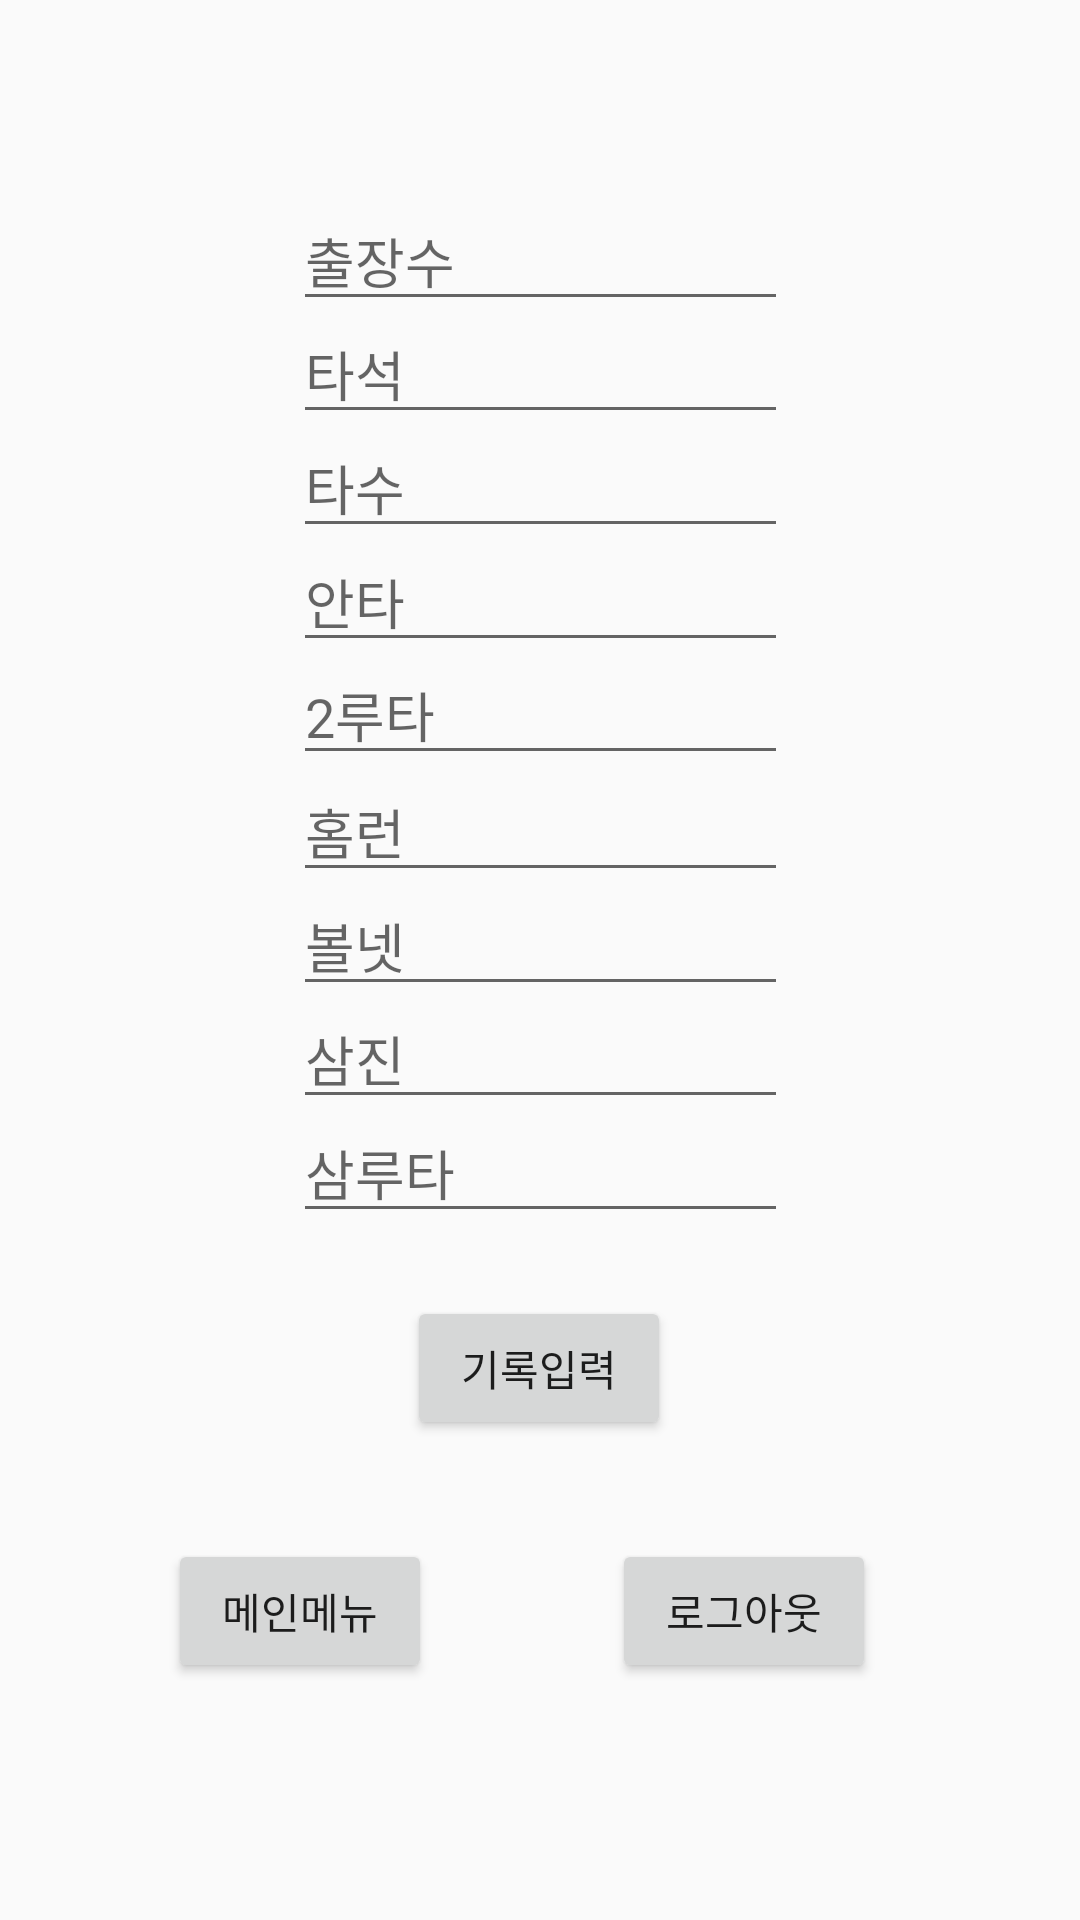

Android layout source for this screen:
<!-- AndroidManifest.xml: application theme AppTheme -->
<!-- res/layout/activity_insert.xml -->
<?xml version="1.0" encoding="utf-8"?>
<androidx.constraintlayout.widget.ConstraintLayout xmlns:android="http://schemas.android.com/apk/res/android"
    xmlns:app="http://schemas.android.com/apk/res-auto"
    xmlns:tools="http://schemas.android.com/tools"
    android:layout_width="match_parent"
    android:layout_height="match_parent"
    tools:context=".InsertActivity">


    <Button

        android:id="@+id/bt_test"
        android:layout_width="wrap_content"
        android:layout_height="wrap_content"
        android:layout_marginStart="38dp"
        android:layout_marginLeft="38dp"
        android:layout_marginBottom="160dp"
        android:text="기록입력"
        app:layout_constraintBottom_toBottomOf="parent"
        app:layout_constraintStart_toStartOf="@+id/et_MYTREEB" />



    <Button
        android:id="@+id/bt_InsertMM"
        android:layout_width="wrap_content"
        android:layout_height="wrap_content"
        android:layout_marginEnd="4dp"
        android:layout_marginRight="4dp"
        android:layout_marginBottom="79dp"
        android:text="메인메뉴"
        app:layout_constraintBottom_toBottomOf="parent"
        app:layout_constraintEnd_toStartOf="@+id/bt_Insertlogout"
        app:layout_constraintStart_toStartOf="parent"
        app:layout_constraintTop_toBottomOf="@+id/et_MYTREEB" />

    <Button
        android:id="@+id/bt_Insertlogout"
        android:layout_width="wrap_content"
        android:layout_height="wrap_content"
        android:layout_marginTop="33dp"
        android:layout_marginEnd="12dp"
        android:layout_marginRight="12dp"
        android:text="로그아웃"
        app:layout_constraintEnd_toEndOf="parent"
        app:layout_constraintStart_toEndOf="@+id/bt_InsertMM"
        app:layout_constraintTop_toBottomOf="@+id/bt_test" />

    <EditText
        android:id="@+id/et_MYGAMES"
        android:layout_width="165dp"
        android:inputType="number"
        android:digits="0123456789"
        android:layout_height="0dp"
        android:layout_marginTop="69dp"
        android:hint="출장수"
        app:layout_constraintBottom_toTopOf="@+id/et_MYPA"
        app:layout_constraintEnd_toEndOf="parent"
        app:layout_constraintStart_toStartOf="parent"
        app:layout_constraintTop_toTopOf="parent" />

    <EditText
        android:id="@+id/et_MYPA"
        android:inputType="number"
        android:digits="0123456789"
        android:layout_width="165dp"
        android:layout_height="0dp"
        android:hint="타석"
        app:layout_constraintBottom_toTopOf="@+id/et_MYAB"
        app:layout_constraintEnd_toEndOf="parent"
        app:layout_constraintStart_toStartOf="parent"
        app:layout_constraintTop_toBottomOf="@+id/et_MYGAMES" />

    <EditText
        android:id="@+id/et_MYAB"
        android:layout_width="165dp"
        android:inputType="number"
        android:digits="0123456789"
        android:layout_height="0dp"
        android:hint="타수"
        app:layout_constraintBottom_toTopOf="@+id/et_MYH"
        app:layout_constraintEnd_toEndOf="parent"
        app:layout_constraintStart_toStartOf="parent"
        app:layout_constraintTop_toBottomOf="@+id/et_MYPA" />

    <EditText
        android:id="@+id/et_MYH"
        android:inputType="number"
        android:digits="0123456789"
        android:layout_width="165dp"
        android:layout_height="0dp"
        android:hint="안타"
        app:layout_constraintBottom_toTopOf="@+id/et_MYTB"
        app:layout_constraintEnd_toEndOf="parent"
        app:layout_constraintStart_toStartOf="parent"
        app:layout_constraintTop_toBottomOf="@+id/et_MYAB" />

    <EditText
        android:id="@+id/et_MYTB"
        android:inputType="number"
        android:digits="0123456789"
        android:layout_width="165dp"
        android:layout_height="0dp"
        android:layout_marginBottom="1dp"
        android:hint="2루타"
        app:layout_constraintBottom_toTopOf="@+id/et_MYHR"
        app:layout_constraintEnd_toEndOf="parent"
        app:layout_constraintStart_toStartOf="parent"
        app:layout_constraintTop_toBottomOf="@+id/et_MYH" />

    <EditText
        android:id="@+id/et_MYTREEB"
        android:inputType="number"
        android:digits="0123456789"
        android:layout_width="165dp"
        android:layout_height="0dp"
        android:layout_marginBottom="102dp"
        android:hint="삼루타"
        app:layout_constraintBottom_toTopOf="@+id/bt_InsertMM"
        app:layout_constraintEnd_toEndOf="parent"
        app:layout_constraintStart_toStartOf="parent"
        app:layout_constraintTop_toBottomOf="@+id/et_MYSO" />

    <EditText
        android:id="@+id/et_MYHR"
        android:inputType="number"
        android:digits="0123456789"
        android:layout_width="165dp"
        android:layout_height="0dp"
        android:hint="홈런"
        app:layout_constraintBottom_toTopOf="@+id/et_MYBB"
        app:layout_constraintEnd_toEndOf="parent"
        app:layout_constraintStart_toStartOf="parent"
        app:layout_constraintTop_toBottomOf="@+id/et_MYTB" />

    <EditText
        android:id="@+id/et_MYBB"
        android:inputType="number"
        android:digits="0123456789"
        android:layout_width="165dp"
        android:layout_height="0dp"
        android:hint="볼넷"
        app:layout_constraintBottom_toTopOf="@+id/et_MYSO"
        app:layout_constraintEnd_toEndOf="parent"
        app:layout_constraintStart_toStartOf="parent"
        app:layout_constraintTop_toBottomOf="@+id/et_MYHR" />

    <EditText
        android:id="@+id/et_MYSO"
        android:inputType="number"
        android:digits="0123456789"
        android:layout_width="165dp"
        android:layout_height="0dp"
        android:hint="삼진"
        app:layout_constraintBottom_toTopOf="@+id/et_MYTREEB"
        app:layout_constraintEnd_toEndOf="parent"
        app:layout_constraintStart_toStartOf="parent"
        app:layout_constraintTop_toBottomOf="@+id/et_MYBB" />

</androidx.constraintlayout.widget.ConstraintLayout>
<!-- resources referenced by this layout -->
<resources>
  <style name="AppTheme" parent="Theme.AppCompat.Light.DarkActionBar">
          
          <item name="colorPrimary">@color/colorPrimary</item>
          <item name="colorPrimaryDark">@color/colorPrimaryDark</item>
          <item name="colorAccent">@color/colorAccent</item>
  
          //타이틀바 없애는 옵션
  
          <item name="windowActionBar">false</item>
          <item name="windowNoTitle">true</item>
      </style>
  <!-- not gathered from this repository: default colours our renderer supplied (Android Studio template values) -->
  <color name="colorPrimary">#FF6200EE</color>
  <color name="colorPrimaryDark">#FF3700B3</color>
  <color name="colorAccent">#FF03DAC5</color>
</resources>
